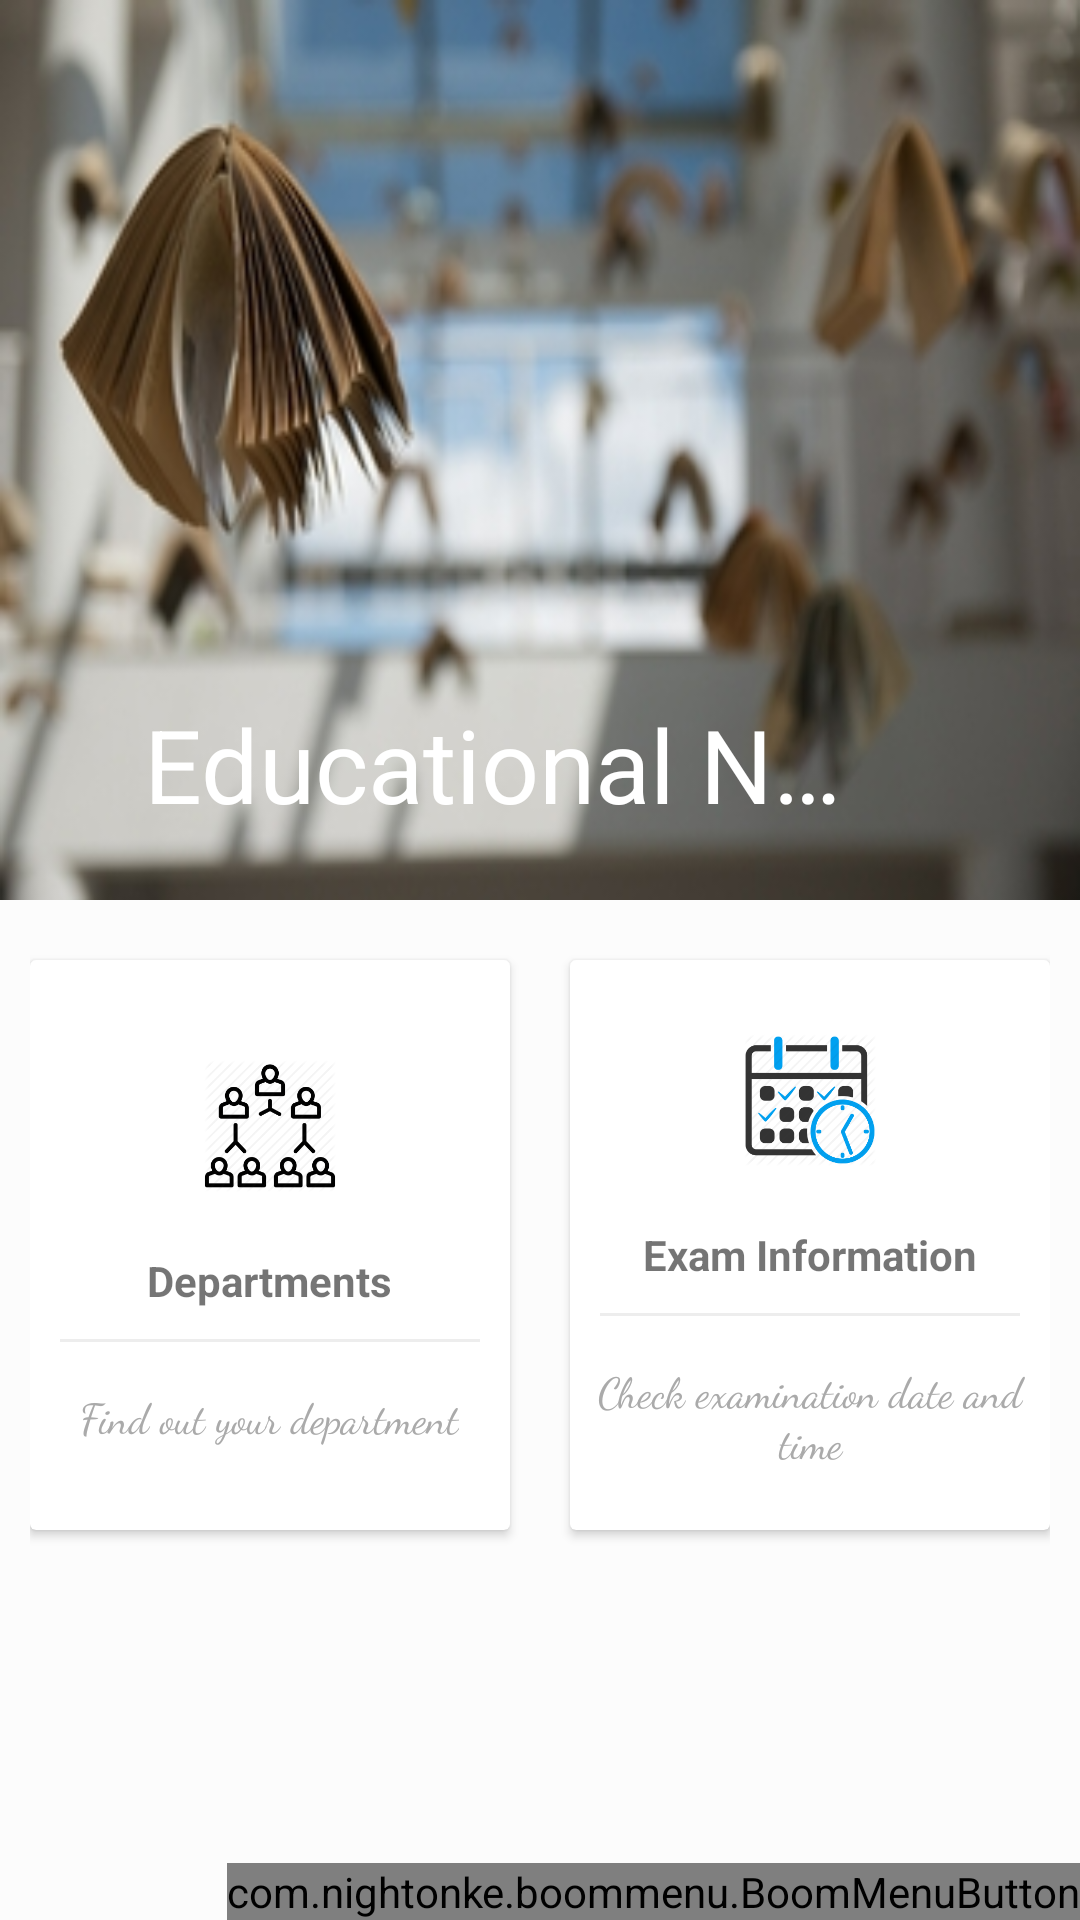

Reconstruct the res/layout file that produces this screen, plus the resources it refers to.
<!-- AndroidManifest.xml: application theme AppTheme -->
<!-- res/layout/activity_edu_notice.xml -->
<?xml version="1.0" encoding="utf-8"?>
<androidx.coordinatorlayout.widget.CoordinatorLayout xmlns:android="http://schemas.android.com/apk/res/android"
    xmlns:app="http://schemas.android.com/apk/res-auto"
    xmlns:tools="http://schemas.android.com/tools"
    android:layout_width="match_parent"
    android:layout_height="match_parent"
    tools:context=".EduNoticeActivity"
    android:background="@color/colorBackground">


    <com.google.android.material.appbar.AppBarLayout
        android:id="@+id/appBar2"
        android:layout_width="match_parent"
        android:layout_height="300dp"
        android:theme="@style/ThemeOverlay.AppCompat.Dark.ActionBar">

        <com.google.android.material.appbar.CollapsingToolbarLayout
            android:id="@+id/collapsingToolbar2"
            android:layout_width="match_parent"
            android:layout_height="match_parent"
            app:layout_scrollFlags="exitUntilCollapsed|scroll"
            app:contentScrim="?attr/colorPrimary"
            app:title="Educational Notice"
            app:expandedTitleMarginStart="48dp"
            app:expandedTitleMarginEnd="64dp"
            android:background="@drawable/edunotice_background">

            <androidx.appcompat.widget.Toolbar
                android:id="@+id/toolbar2"
                android:layout_width="match_parent"
                android:layout_height="?attr/actionBarSize"
                app:popupTheme="@style/ThemeOverlay.AppCompat.Light"
                app:layout_collapseMode="pin"/>

        </com.google.android.material.appbar.CollapsingToolbarLayout>

    </com.google.android.material.appbar.AppBarLayout>



    <androidx.core.widget.NestedScrollView
        android:layout_width="match_parent"
        android:layout_height="match_parent"
        app:layout_behavior="com.google.android.material.appbar.AppBarLayout$ScrollingViewBehavior">


        <LinearLayout
            android:id="@+id/linear_layout11"
            android:layout_width="match_parent"
            android:layout_height="match_parent"
            android:orientation="vertical"
            android:padding="10dp"
            android:background="@color/colorBackground"
            android:gravity="center">
            <LinearLayout
                android:layout_width="match_parent"
                android:layout_height="wrap_content"
                android:clipToPadding="false"
                android:gravity="center"
                android:orientation="horizontal">

                <androidx.cardview.widget.CardView
                    android:id="@+id/departments"
                    android:layout_width="160dp"
                    android:layout_height="190dp"
                    android:layout_margin="10dp"
                    android:foreground="?android:attr/selectableItemBackground"
                    android:clickable="true">

                    <Button
                        android:id="@+id/departmentsBtn"
                        android:layout_width="match_parent"
                        android:layout_height="match_parent"
                        android:background="@android:color/transparent"/>

                    <LinearLayout
                        android:layout_width="match_parent"
                        android:layout_height="match_parent"
                        android:orientation="vertical"
                        android:gravity="center">

                        <ImageView
                            android:layout_width="64dp"
                            android:layout_height="64dp"
                            android:src="@drawable/departments"
                            android:background="@drawable/circle_shape"
                            android:padding="10dp"/>
                        <TextView
                            android:layout_width="wrap_content"
                            android:layout_height="wrap_content"
                            android:text="Departments"
                            android:textStyle="bold"
                            android:layout_marginTop="10dp"/>
                        <View
                            android:layout_width="match_parent"
                            android:layout_height="1dp"
                            android:background="@color/lightGrayLine"
                            android:layout_margin="10dp"/>
                        <TextView
                            android:layout_width="wrap_content"
                            android:layout_height="wrap_content"
                            android:gravity="center"
                            android:text="Find out your department"
                            android:padding="5dp"
                            android:textColor="@android:color/darker_gray"
                            android:fontFamily="cursive"/>

                    </LinearLayout>
                </androidx.cardview.widget.CardView>

                <androidx.cardview.widget.CardView
                    android:id="@+id/exam_information"
                    android:layout_width="160dp"
                    android:layout_height="190dp"
                    android:layout_margin="10dp"
                    android:foreground="?android:attr/selectableItemBackground"
                    android:clickable="true">

                    <Button
                        android:id="@+id/exam_informationBtn"
                        android:layout_width="match_parent"
                        android:layout_height="match_parent"
                        android:background="@android:color/transparent"/>

                    <LinearLayout
                        android:layout_width="match_parent"
                        android:layout_height="match_parent"
                        android:orientation="vertical"
                        android:gravity="center">

                        <ImageView
                            android:layout_width="64dp"
                            android:layout_height="64dp"
                            android:background="@drawable/circle_shape"
                            android:padding="10dp"
                            android:src="@drawable/examinfo" />

                        <TextView
                            android:layout_width="wrap_content"
                            android:layout_height="wrap_content"
                            android:text="Exam Information"
                            android:textStyle="bold"
                            android:layout_marginTop="10dp"/>
                        <View
                            android:layout_width="match_parent"
                            android:layout_height="1dp"
                            android:background="@color/lightGrayLine"
                            android:layout_margin="10dp"/>
                        <TextView
                            android:layout_width="wrap_content"
                            android:layout_height="wrap_content"
                            android:gravity="center"
                            android:text="Check examination date and time"
                            android:textColor="@android:color/darker_gray"
                            android:padding="5dp"
                            android:fontFamily="cursive"/>
                    </LinearLayout>
                </androidx.cardview.widget.CardView>

            </LinearLayout>

        </LinearLayout>

    </androidx.core.widget.NestedScrollView>

    <include layout="@layout/bmb_layout"/>

</androidx.coordinatorlayout.widget.CoordinatorLayout>
<!-- res/layout/bmb_layout.xml (included above) -->
<?xml version="1.0" encoding="utf-8"?>
<RelativeLayout xmlns:android="http://schemas.android.com/apk/res/android"
    android:layout_width="match_parent"
    android:layout_height="match_parent"
    xmlns:app="http://schemas.android.com/apk/res-auto"
    >

    <com.nightonke.boommenu.BoomMenuButton
        android:id="@+id/bmb"
        android:layout_width="wrap_content"
        android:layout_height="wrap_content"
        android:layout_alignParentRight="true"
        android:layout_alignParentBottom="true"
        app:bmb_boomEnum="boomParabola_3"
        app:bmb_showMoveEaseEnum="inOutElastic"
        app:bmb_buttonEnum="textOutsideCircle"
        app:bmb_draggable="true"
        app:bmb_dotRadius="0dp"
        app:bmb_use3DTransformAnimation="true"
        app:bmb_orderEnum="orderRandom"
        app:bmb_shadowEffect="true"
        app:bmb_showDelay="100"
        app:bmb_frames="60"
        app:bmb_piecePlaceEnum="piecePlace_dot_4_2"
        app:bmb_buttonPlaceEnum="buttonPlace_sc_4_2">

        <ImageView
            android:layout_width="40dp"
            android:layout_height="40dp"
            android:src="@drawable/plus"
            android:layout_gravity="center"/>

    </com.nightonke.boommenu.BoomMenuButton>




</RelativeLayout>
<!-- resources referenced by this layout -->
<resources>
  <color name="colorBackground">#fcfcfc</color>
  <color name="lightGrayLine">#ededed</color>
  <!-- drawable departments: png bitmap (drawable, 17716 bytes) -->
  <!-- drawable edunotice_background: png bitmap (drawable, 86536 bytes) -->
  <!-- drawable examinfo: png bitmap (drawable, 14965 bytes) -->
  <style name="AppTheme" parent="Theme.AppCompat.Light.NoActionBar">
          
          <item name="windowActionBar">false</item>
          <item name="windowNoTitle">true</item>
          <item name="colorPrimary">@color/colorPrimary</item>
          <item name="colorPrimaryDark">@color/colorPrimaryDark</item>
          <item name="colorAccent">@color/colorAccent</item>
  
          <item name="android:windowTranslucentStatus">true</item>
  
  
      </style>
  <color name="colorPrimary">#262938</color>
  <color name="colorPrimaryDark">#181A24</color>
  <color name="colorAccent">#FF4081</color>
</resources>
